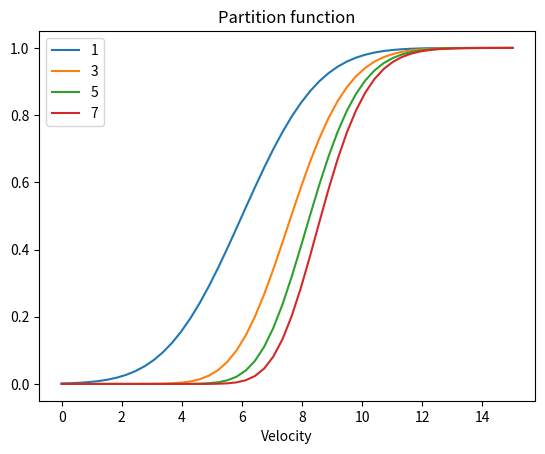
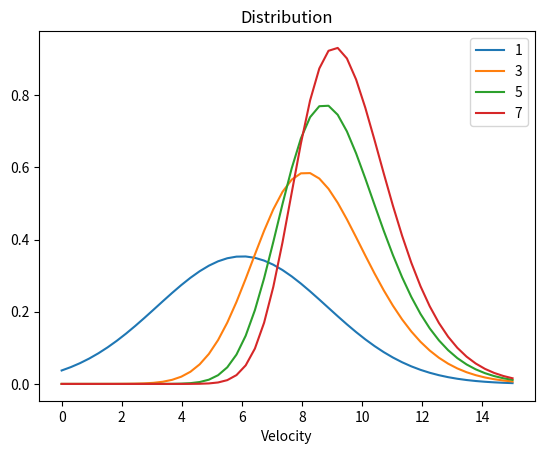

Source code (Python) for these figures, in order:
"""Distribution of the max of the gaussian"""

import numpy as np
from scipy.special import erf
import matplotlib.pyplot as plt

def partion_function(x, mean: float, std: float, n: int) -> float:
    """Return the value of the partition function for the max of n independant variable following N(mean, std)."""
    return (0.5 * (1 + erf((x - mean) / (std * np.sqrt(2))))) ** n

def distribution(x, mean: float, std: float, n: int) -> float:
    """Return the value of the distribution for the max of n independant variable following N(mean, std)."""
    return n * np.exp(-(x - mean) ** 2 / (2 ** std ** 2)) / (std * np.sqrt(2)) * partion_function(x, mean, std, n - 1)

if __name__=="__main__":
    x = np.linspace(0, 15)
    mean = 6
    std = 2
    plt.figure()
    for n in range(1, 9, 2):
        y = partion_function(x, mean, std, n)
        plt.plot(x, y, label=n)

    plt.legend()
    plt.xlabel("Velocity")
    plt.title("Partition function")

    plt.figure()
    for n in range(1, 9, 2):
        y = distribution(x, mean, std, n)
        plt.plot(x, y, label=n)

    plt.legend()
    plt.xlabel("Velocity")
    plt.title("Distribution")
    plt.show(block=True)